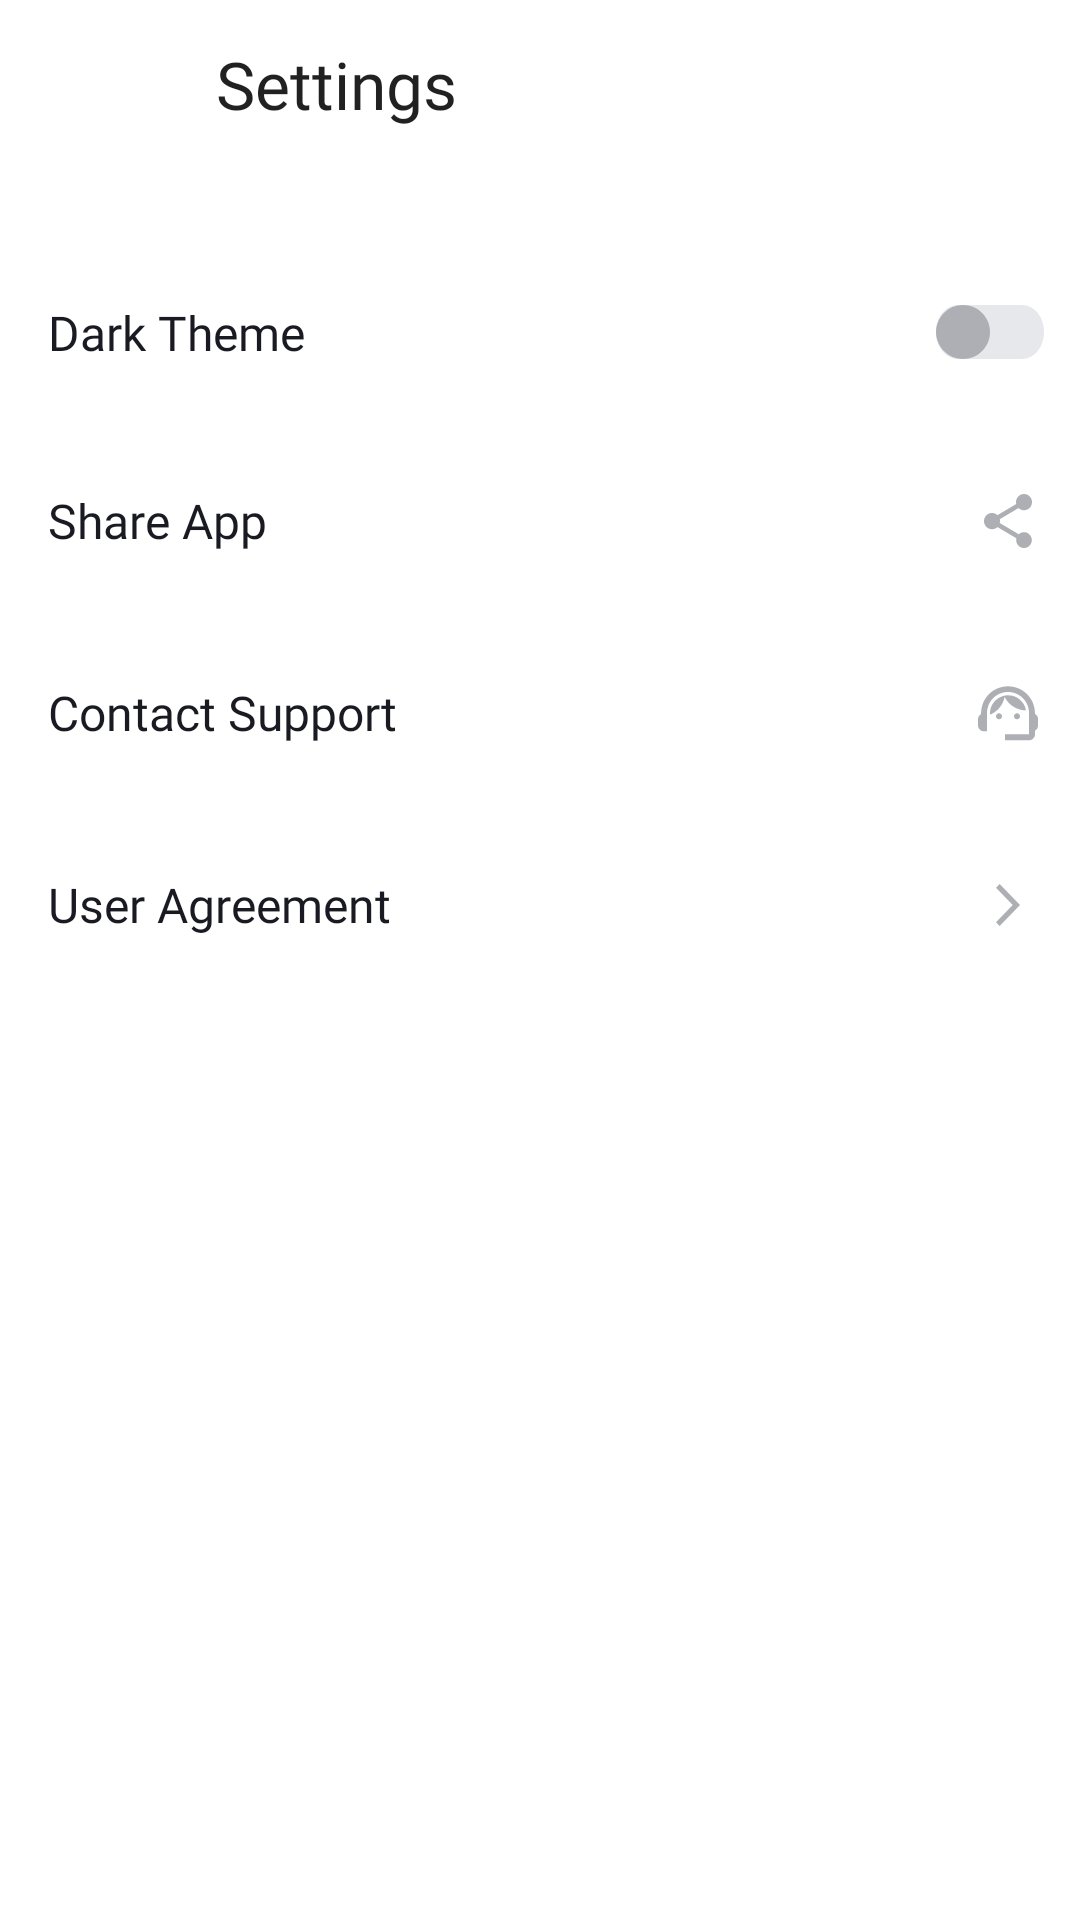

Android layout source for this screen:
<!-- AndroidManifest.xml: application theme Theme.MaterialComponents.DayNight.NoActionBar -->
<!-- res/layout/activity_settings.xml -->
<?xml version="1.0" encoding="utf-8"?>
<LinearLayout xmlns:android="http://schemas.android.com/apk/res/android"
    xmlns:app="http://schemas.android.com/apk/res-auto"
    android:layout_width="match_parent"
    android:layout_height="match_parent"
    android:background="@color/background_setting_screen"
    android:fitsSystemWindows="true"
    android:orientation="vertical"
    >

    <com.google.android.material.appbar.MaterialToolbar
        android:id="@+id/toolbar_settings_screen"
        style="@style/StyleToolBarBack"
        android:layout_width="match_parent"
        android:layout_height="wrap_content"
        android:layout_marginBottom="24dp"
        app:title="@string/settings"
        />

    <com.google.android.material.switchmaterial.SwitchMaterial
        android:id="@+id/switcher_theme"
        style="@style/SettingScreenTextView"
        android:layout_width="match_parent"
        android:layout_height="wrap_content"
        android:text="@string/dark_theme"
        android:thumb="@drawable/switch_thumb_selector"
        app:track="@drawable/switch_track_selector"
        app:useMaterialThemeColors="false"
        />

    <com.google.android.material.textview.MaterialTextView
        android:id="@+id/button_share"
        style="@style/SettingScreenTextView"
        android:layout_width="match_parent"
        android:layout_height="wrap_content"
        android:drawableEnd="@drawable/ic_share"
        android:text="@string/share_app"
        />

    <com.google.android.material.textview.MaterialTextView
        android:id="@+id/button_support"
        style="@style/SettingScreenTextView"
        android:layout_width="match_parent"
        android:layout_height="wrap_content"
        android:drawableEnd="@drawable/ic_support"
        android:text="@string/write_to_support"
        />

    <com.google.android.material.textview.MaterialTextView
        android:id="@+id/button_agreement"
        style="@style/SettingScreenTextView"
        android:layout_width="match_parent"
        android:layout_height="wrap_content"
        android:drawableEnd="@drawable/ic_arrow"
        android:text="@string/user_agreement"
        />
</LinearLayout>
<!-- resources referenced by this layout -->
<resources>
  <color name="background_setting_screen">@color/yp_white</color>
  <!-- drawable ic_arrow (drawable) -->
  <vector xmlns:android="http://schemas.android.com/apk/res/android"
      android:width="24dp"
      android:height="24dp"
      android:viewportWidth="24"
      android:viewportHeight="24">
      <path
          android:fillColor="@color/icon_color_setting_screen"
          android:pathData="M8,17.749L9.213,19L16,12L9.213,5L8,6.252L13.573,12L8,17.749Z" />
  </vector>
  <!-- drawable switch_thumb_selector (drawable) -->
  <?xml version="1.0" encoding="utf-8"?>
  <selector xmlns:android="http://schemas.android.com/apk/res/android">
      <item android:drawable="@drawable/ic_knob_on" android:state_checked="true" />
      <item android:drawable="@drawable/ic_knob_off" android:state_checked="false" />
  </selector>
  <!-- drawable switch_track_selector (drawable) -->
  <?xml version="1.0" encoding="utf-8"?>
  <selector xmlns:android="http://schemas.android.com/apk/res/android">
      <item android:drawable="@drawable/ic_track_on" android:state_checked="true" />
      <item android:drawable="@drawable/ic_track_off" android:state_checked="false" />
  </selector>
  <string name="dark_theme">Dark Theme</string>
  <string name="settings">Settings</string>
  <string name="share_app">Share App</string>
  <string name="user_agreement">User Agreement</string>
  <string name="write_to_support">Contact Support</string>
  <style name="StyleToolBarBack" parent="StyleToolBar">
          <item name="navigationIcon">@drawable/ic_arrow_back</item>
          <item name="navigationIconTint">@color/text_color</item>
      </style>
  <color name="yp_white">#FFFFFF</color>
  <color name="icon_color_setting_screen">@color/yp_gray</color>
  <!-- drawable ic_knob_on (drawable) -->
  <vector xmlns:android="http://schemas.android.com/apk/res/android"
      android:width="18dp"
      android:height="18dp"
      android:viewportWidth="18"
      android:viewportHeight="18">
      <path
          android:fillColor="@color/icon_knob_on_setting_screen"
          android:fillType="evenOdd"
          android:pathData="M9,18C13.971,18 18,13.971 18,9C18,4.029 13.971,0 9,0C4.029,0 0,4.029 0,9C0,13.971 4.029,18 9,18Z" />
  </vector>
  <!-- drawable ic_knob_off (drawable) -->
  <vector xmlns:android="http://schemas.android.com/apk/res/android"
      android:width="18dp"
      android:height="18dp"
      android:viewportWidth="18"
      android:viewportHeight="18">
      <path
          android:fillColor="@color/icon_knob_off_setting_screen"
          android:fillType="evenOdd"
          android:pathData="M9,18C13.971,18 18,13.971 18,9C18,4.029 13.971,0 9,0C4.029,0 0,4.029 0,9C0,13.971 4.029,18 9,18Z" />
  </vector>
  <color name="text_color">@color/yp_black</color>
  <style name="StyleToolBar" parent="Widget.MaterialComponents.Toolbar">
          <item name="titleTextAppearance">@style/StyleToolBarText</item>
      </style>
  <color name="yp_gray">#AEAFB4</color>
  <color name="icon_knob_on_setting_screen">@color/yp_blue</color>
  <color name="icon_knob_off_setting_screen">@color/yp_gray</color>
  <color name="icon_track_on_setting_screen">#9FBBF3</color>
  <color name="icon_track_off_setting_screen">#E6E8EB</color>
  <color name="yp_black">#1A1B22</color>
  <style name="StyleToolBarText" parent="TextAppearance.Widget.AppCompat.Toolbar.Title">
          <item name="android:textSize">22sp</item>
          <item name="android:fontFamily">@font/ys_text_medium</item>
      </style>
  <color name="icon_color_main_screen">@color/yp_black</color>
  <color name="yp_blue">#3772E7</color>
</resources>
